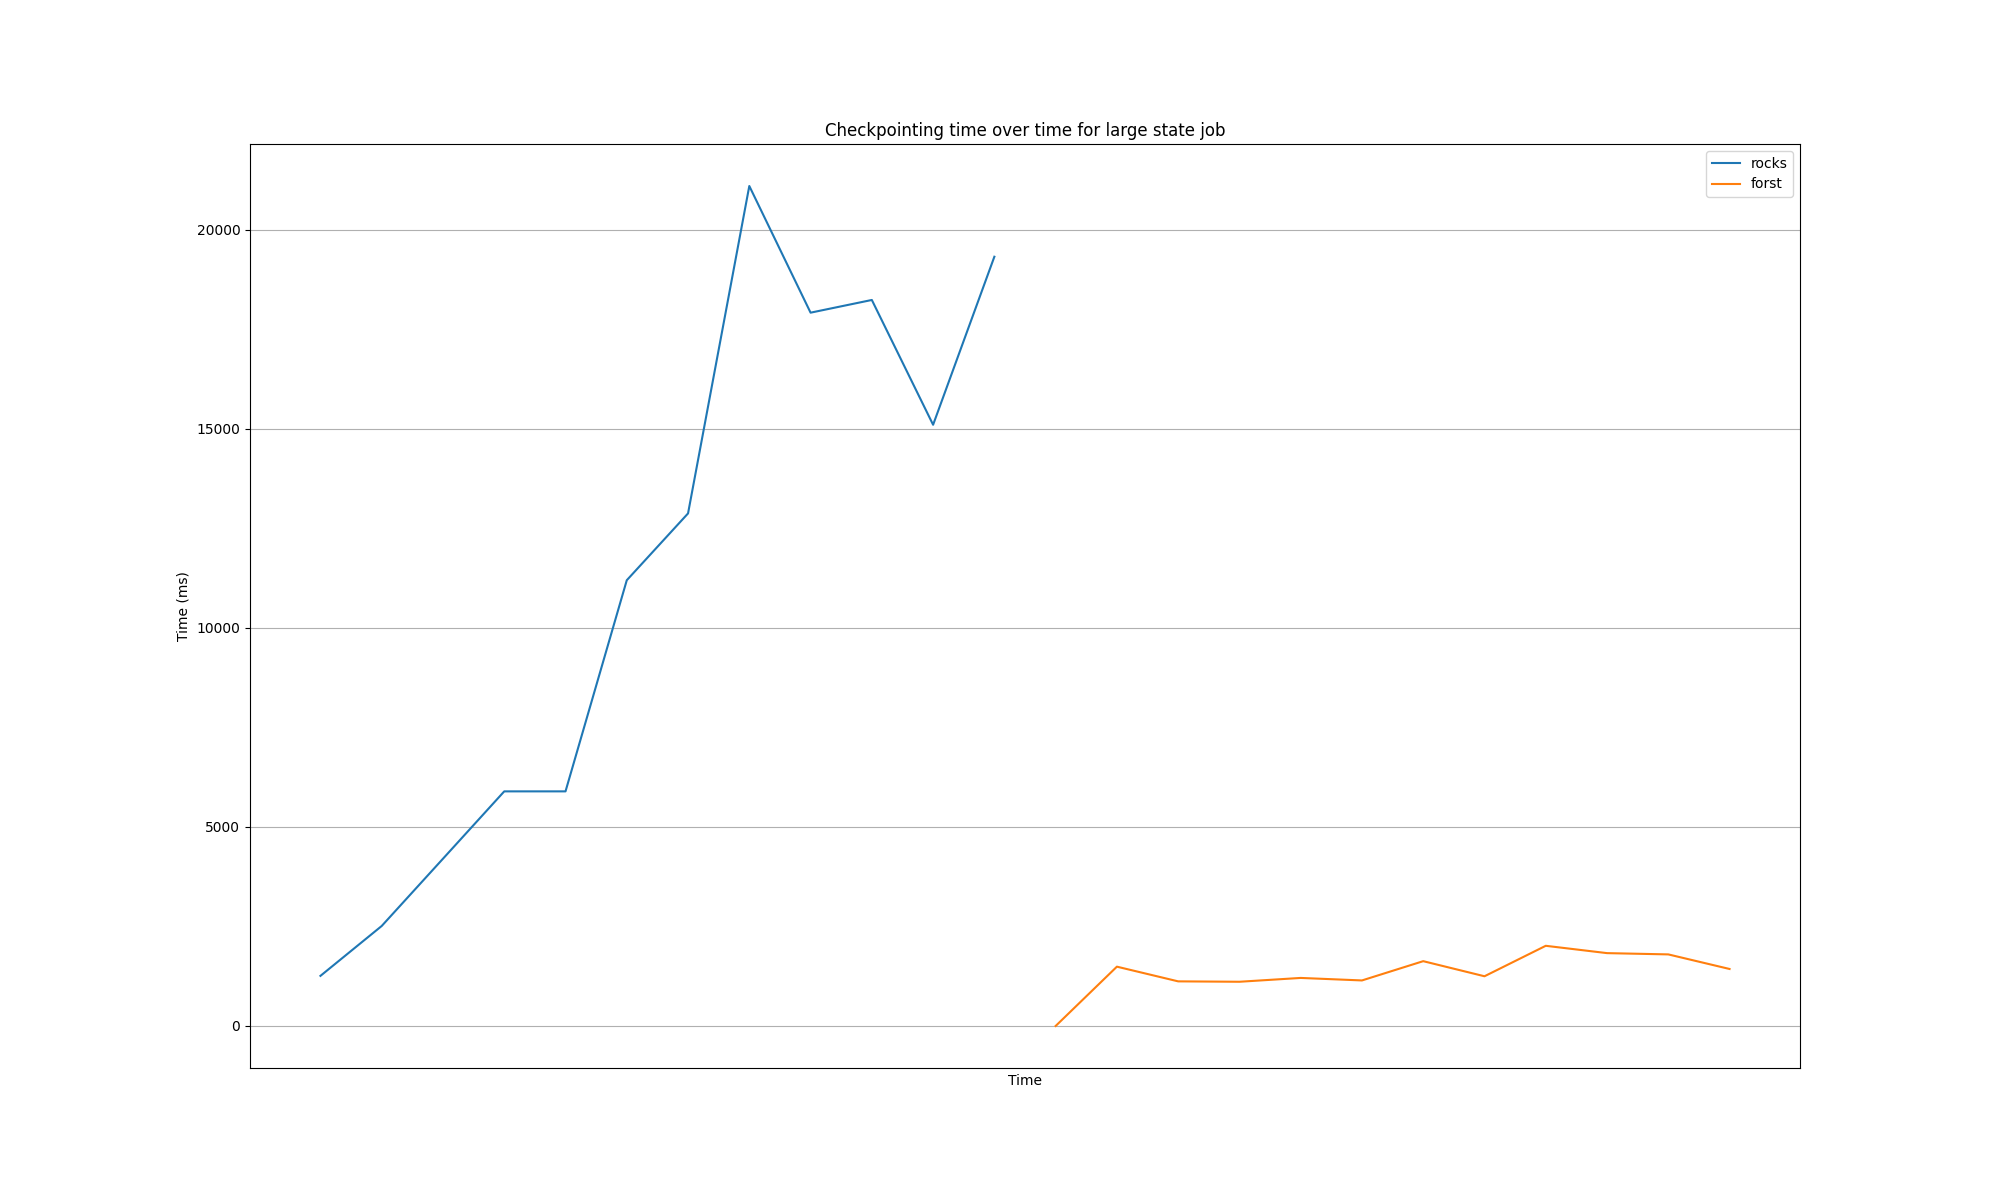

The data file committed next to this chart (first rows):
Time, flink_jobmanager_job_lastCheckpointDurat…, flink_jobmanager_job_lastCheckpointDurat…
2025-08-18 09:08:00, 1258, 
2025-08-18 09:09:00, 2511, 
2025-08-18 09:10:00, 4200, 
2025-08-18 09:11:00, 5891, 
2025-08-18 09:12:00, 5891, 
2025-08-18 09:13:00, 11193, 
2025-08-18 09:14:00, 12871, 
2025-08-18 09:15:00, 21093, 
2025-08-18 09:16:00, 17912, 
2025-08-18 09:17:00, 18231, 
2025-08-18 09:18:00, 15097, 
2025-08-18 09:19:00, 19317, 
2025-08-18 09:28:30, , -1.0
2025-08-18 09:29:30, , 1489
2025-08-18 09:30:30, , 1120
2025-08-18 09:31:30, , 1110
2025-08-18 09:32:30, , 1206
2025-08-18 09:33:30, , 1143
2025-08-18 09:34:30, , 1627
2025-08-18 09:35:30, , 1248
2025-08-18 09:36:30, , 2013
2025-08-18 09:37:30, , 1829
2025-08-18 09:38:30, , 1797
2025-08-18 09:39:30, , 1431
